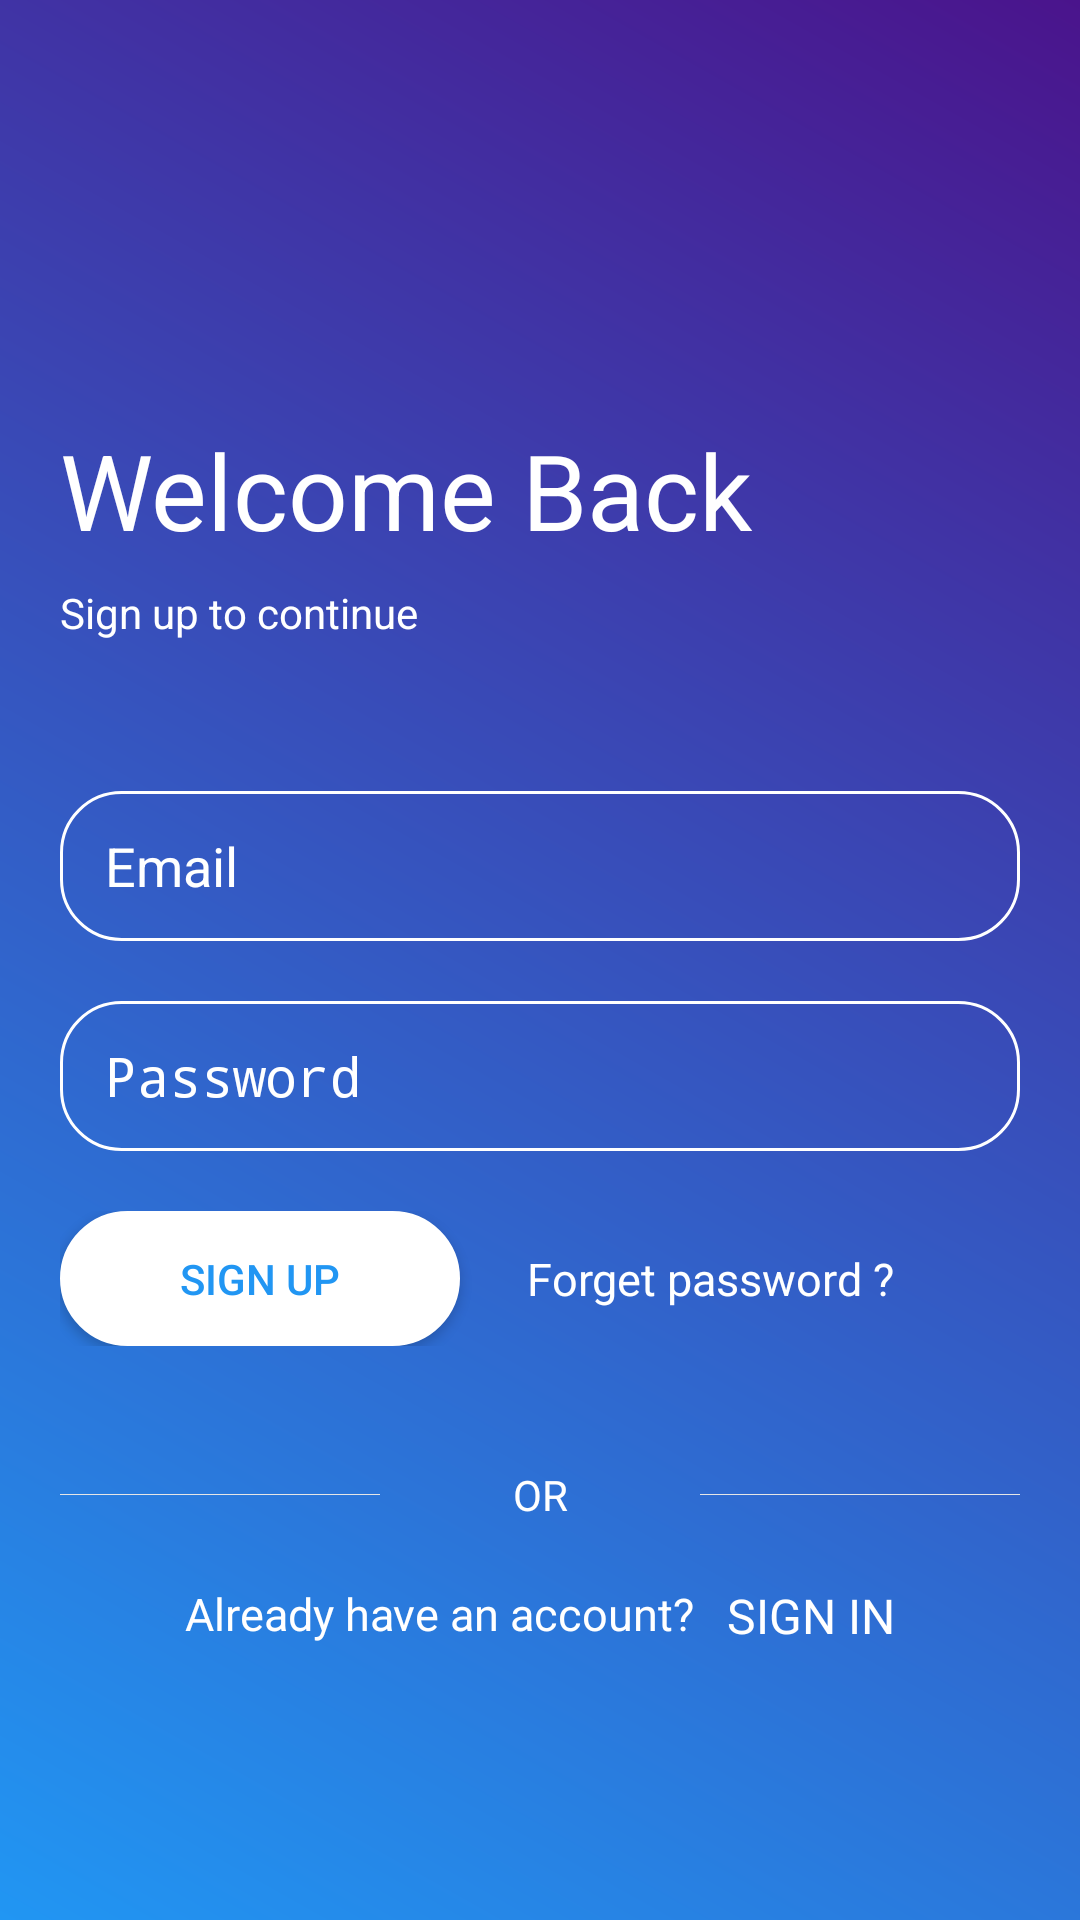

Produce the Android XML layout that renders to this screen, including the resource entries it uses.
<!-- AndroidManifest.xml: application theme AppTheme -->
<!-- res/layout/content_authentication.xml -->
<?xml version="1.0" encoding="utf-8"?>
<ScrollView xmlns:android="http://schemas.android.com/apk/res/android"
    xmlns:app="http://schemas.android.com/apk/res-auto"
    xmlns:tools="http://schemas.android.com/tools"
    android:layout_width="match_parent"
     android:layout_height="match_parent"
    app:layout_behavior="@string/appbar_scrolling_view_behavior"
    tools:context=".Activity.AuthenticationActivity"
    android:background="@drawable/grad1"
    tools:showIn="@layout/activity_authentication">
    <RelativeLayout
        android:layout_width="match_parent"
        android:layout_marginLeft="20dp"
        android:layout_marginRight="20dp"
        android:layout_height="match_parent">
        <TextView
        android:id="@+id/titleOne"
        android:layout_width="wrap_content"
        android:layout_height="wrap_content"
        android:text="Welcome Back"
        android:textSize="35dp"
        android:textColor="@android:color/white"
        android:layout_marginTop="140dp"
        />
        <TextView
        android:id="@+id/titleTwo"
        android:layout_width="wrap_content"
        android:layout_height="wrap_content"
        android:text="Sign up to continue"
        android:layout_below="@+id/titleOne"
        android:textColor="@android:color/white"
        android:layout_marginTop="8dp"
        />
        <TextView
            android:id="@+id/errorTv"
            android:layout_width="match_parent"
            android:layout_height="wrap_content"
            android:gravity="center"
            android:layout_below="@+id/titleTwo"
            android:visibility="gone"

            android:textColor="@color/red"
            android:layout_marginTop="20dp"
            />
        <EditText
            android:id="@+id/usernameEdt"
            android:layout_below="@+id/titleTwo"
            android:layout_width="match_parent"
            android:layout_height="50dp"
            android:paddingLeft="15dp"
            android:textColorHint="@android:color/white"
            android:textColor="@android:color/white"
            android:layout_marginTop="50dp"
            android:background="@drawable/style_edittext"
            android:hint="Email"
            />

        <EditText
            android:id="@+id/passwordEdt"
            android:layout_below="@+id/usernameEdt"
            android:layout_width="match_parent"
            android:layout_height="50dp"
            android:paddingLeft="15dp"
            android:textColorHint="@android:color/white"
            android:inputType="textPassword"
            android:textColor="@android:color/white"
            android:layout_marginTop="20dp"
            android:background="@drawable/style_edittext"
            android:hint="Password"
            />
        <RelativeLayout
            android:id="@+id/containerBtn"
            android:layout_width="match_parent"
            android:layout_below="@+id/passwordEdt"
            android:layout_marginTop="20dp"
            android:layout_height="wrap_content">
        <Button
            android:id="@+id/signin_btn"
            android:layout_width="wrap_content"
            android:layout_height="45dp"
            android:paddingLeft="40dp"
            android:paddingRight="40dp"
            android:elevation="20dp"
            android:text="Sign up"

            android:background="@drawable/btn_style"
            android:textColor="@color/blue500"
            />
        <TextView
            android:id="@+id/forgetPass"
            android:layout_width="match_parent"
            android:layout_height="wrap_content"
            android:layout_toRightOf="@id/signin_btn"
            android:layout_marginLeft="0dp"
            android:gravity="center"
            android:textSize="15dp"
            android:paddingRight="20dp"
            android:layout_centerVertical="true"
            android:textColor="@android:color/white"
            android:text="Forget password ?"
            />

        </RelativeLayout>
        <LinearLayout
            android:id="@+id/or_container"
            android:layout_width="match_parent"
            android:layout_below="@+id/containerBtn"
            android:layout_marginTop="40dp"
            android:weightSum="3"
            android:gravity="center"
            android:orientation="horizontal"
            android:layout_height="wrap_content">
            <View
                android:layout_width="match_parent"
                android:layout_weight="1"
                android:layout_height=".3dp"
                android:background="@color/grey65"
                />
            <TextView
                android:id="@+id/or_tv"
                android:layout_width="match_parent"
                android:layout_weight="1"
                android:gravity="center"
                android:textColor="@android:color/white"
                android:layout_height="wrap_content"
                android:text="OR"
                />
            <View
                android:layout_width="match_parent"
                android:layout_weight="1"
                android:layout_height=".3dp"
                android:background="@color/grey65"
                />
        </LinearLayout>
        <RelativeLayout
            android:id="@+id/s_login_container"
            android:layout_width="match_parent"
            android:layout_below="@+id/or_container"
            android:layout_height="wrap_content">
            <ImageView
                android:layout_width="200dp"
                android:layout_height="wrap_content"
                android:layout_centerHorizontal="true"
                android:src="@drawable/glog"
                />
        </RelativeLayout>
        <RelativeLayout
            android:layout_width="match_parent"
            android:layout_marginTop="20dp"
            android:gravity="center"
            android:layout_below="@+id/s_login_container"
            android:layout_height="wrap_content">
            <TextView
                android:id="@+id/signup_pre"
                android:textColor="@android:color/white"
                android:textSize="15dp"
                android:layout_width="wrap_content"
                android:layout_height="wrap_content"
                android:text="Already have an account?   "
                />
            <TextView
                android:id="@+id/signup_tv"
                android:layout_toRightOf="@id/signup_pre"
                android:textColor="@android:color/white"
                android:textSize="16dp"
                android:layout_width="wrap_content"
                android:layout_height="wrap_content"
                android:text="SIGN IN"
                />
        </RelativeLayout>
        <RelativeLayout
            android:layout_height="match_parent"
            android:layout_width="match_parent"
            android:gravity="center"
            android:layout_centerVertical="true"
            android:layout_centerHorizontal="true"
            >
            <com.github.ybq.android.spinkit.SpinKitView
                android:id="@+id/progressSpinner"
                style="@style/SpinKitView.FadingCircle"
                android:layout_width="wrap_content"
                android:layout_height="wrap_content"
                android:layout_gravity="center"
                android:visibility="gone"
                app:SpinKit_Color="@color/colorAccent" />
        </RelativeLayout>
    </RelativeLayout>
</ScrollView>
<!-- res/layout/activity_authentication.xml (included above) -->
<?xml version="1.0" encoding="utf-8"?>
<android.support.design.widget.CoordinatorLayout xmlns:android="http://schemas.android.com/apk/res/android"
    xmlns:app="http://schemas.android.com/apk/res-auto"
    xmlns:tools="http://schemas.android.com/tools"
    android:layout_width="match_parent"
    android:layout_height="match_parent"
    tools:context=".Activity.AuthenticationActivity">



    <include layout="@layout/content_authentication" />


</android.support.design.widget.CoordinatorLayout>
<!-- resources referenced by this layout -->
<resources>
  <color name="blue500">#2196F3</color>
  <color name="colorAccent">#FF4081</color>
  <color name="grey65">#e6e6e6</color>
  <color name="red">#ff0000</color>
  <!-- drawable btn_style (drawable) -->
  <?xml version="1.0" encoding="utf-8"?>
  <shape xmlns:android="http://schemas.android.com/apk/res/android"
      android:shape="rectangle" android:padding="15dp">
      <solid android:color="@android:color/white"/>
      <corners
          android:radius="540dp"
         />
      <stroke android:width="1dip" android:color="@android:color/white" />
  </shape>
  <!-- drawable grad1 (drawable) -->
  <?xml version="1.0" encoding="utf-8"?>
  <shape xmlns:android="http://schemas.android.com/apk/res/android">
      <gradient
          android:angle="225"
          android:endColor="@color/blue500"
          android:startColor="@color/purple900" />
  </shape>
  <!-- drawable style_edittext (drawable) -->
  <?xml version="1.0" encoding="utf-8"?>
  <shape xmlns:android="http://schemas.android.com/apk/res/android"
      android:shape="rectangle" android:padding="15dp">
      <solid android:color="@android:color/transparent"/>
      <corners
          android:bottomRightRadius="20dp"
          android:bottomLeftRadius="20dp"
          android:topLeftRadius="20dp"
          android:topRightRadius="20dp"/>
      <stroke android:width="1dip" android:color="@android:color/white" />
  </shape>
  <style name="AppTheme" parent="Theme.AppCompat.Light.DarkActionBar">
          
          <item name="colorPrimary">@color/colorPrimary</item>
          <item name="colorPrimaryDark">@color/colorPrimaryDark</item>
          <item name="colorAccent">@color/colorAccent</item>
      </style>
  <color name="purple900">#4A148C</color>
  <color name="colorPrimary">#3F51B5</color>
  <color name="colorPrimaryDark">#303F9F</color>
</resources>
